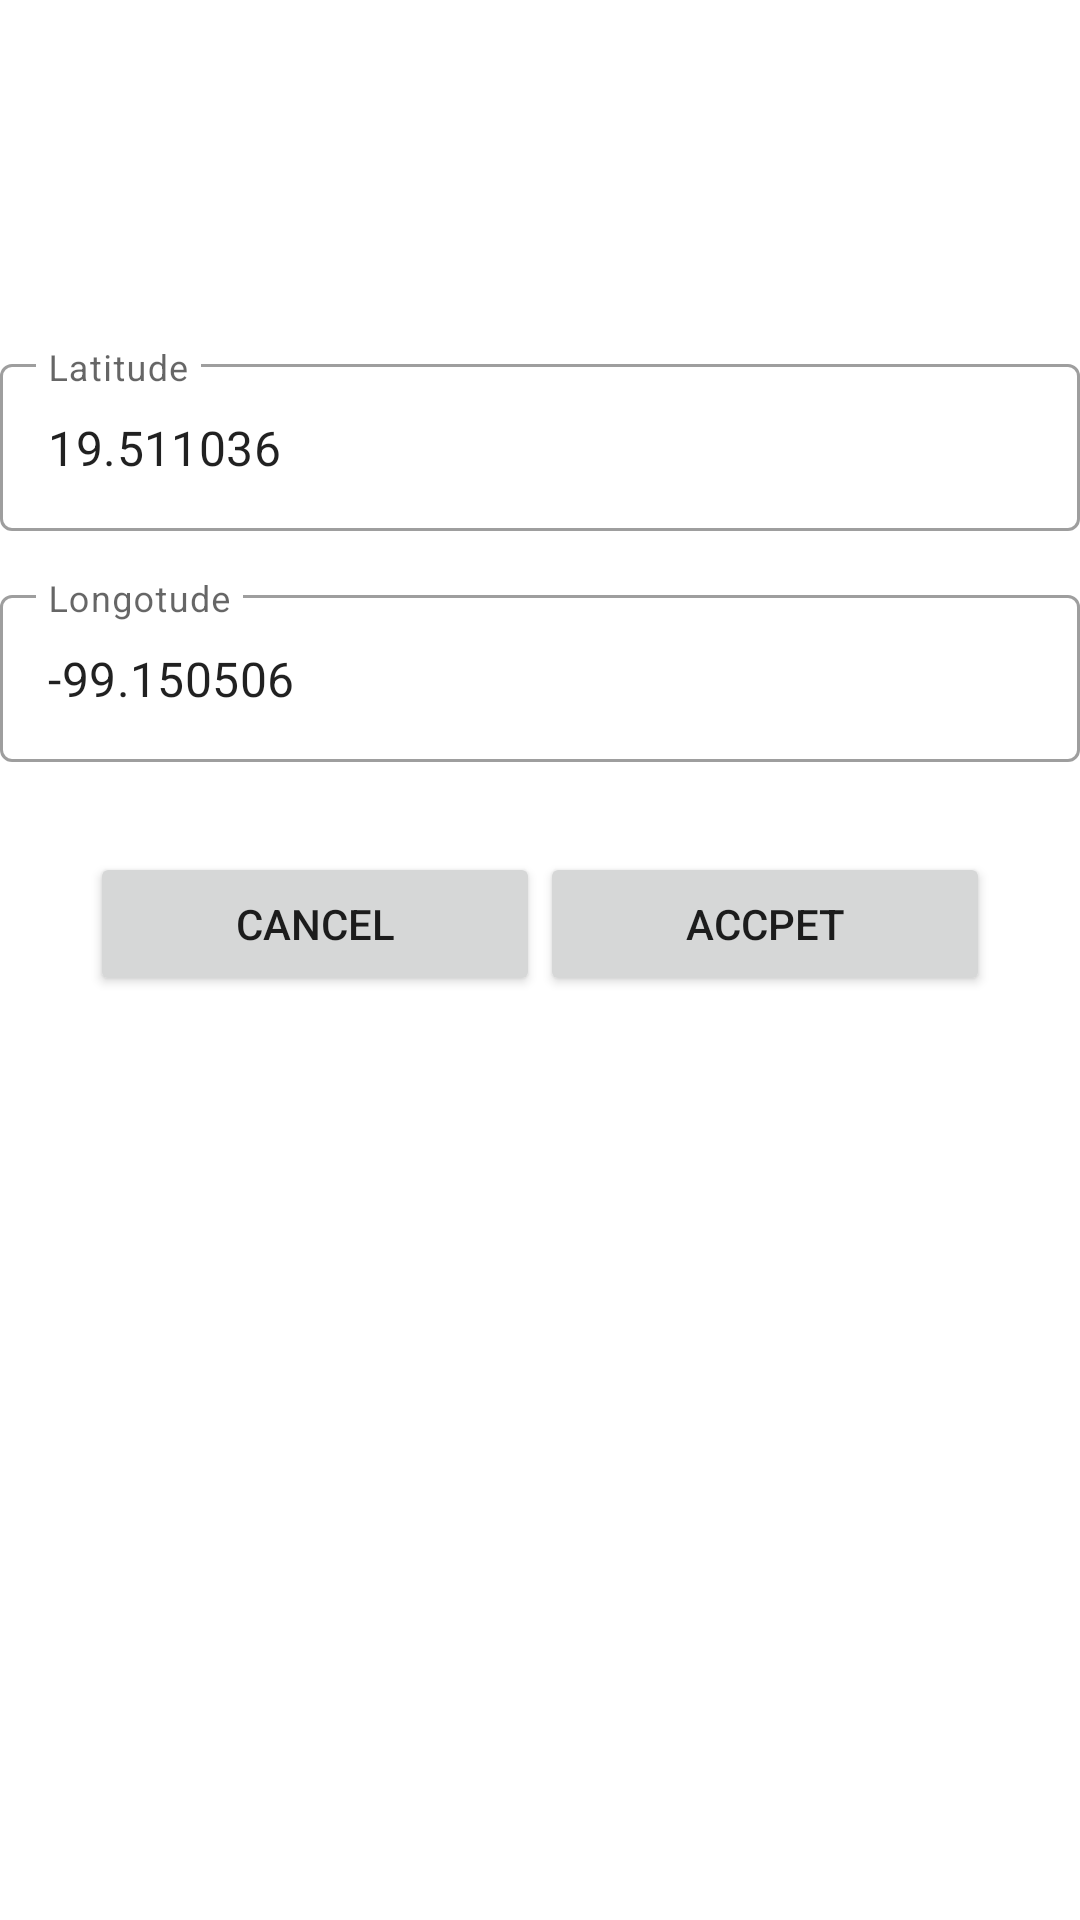

Reconstruct the res/layout file that produces this screen, plus the resources it refers to.
<!-- AndroidManifest.xml: application theme Theme.ApplicationMultiTestCaranty -->
<!-- res/layout/fragment_form_location.xml -->
<?xml version="1.0" encoding="utf-8"?>
<layout xmlns:android="http://schemas.android.com/apk/res/android"
    xmlns:app="http://schemas.android.com/apk/res-auto"
    xmlns:tools="http://schemas.android.com/tools">

    <data>

    </data>

    <androidx.constraintlayout.widget.ConstraintLayout
        android:layout_width="match_parent"
        android:layout_height="match_parent"
        android:orientation="vertical"
        tools:context=".weather.ui.FormLocationFragment">

        <ImageView
            android:id="@+id/imgvCoverFgmntfl"
            android:layout_width="match_parent"
            android:layout_height="100dp"
            app:layout_constraintTop_toTopOf="parent" />

        <com.google.android.material.textfield.TextInputLayout
            android:id="@+id/tilLatFgmntfl"
            style="@style/Widget.MaterialComponents.TextInputLayout.OutlinedBox"
            android:layout_width="match_parent"
            android:layout_height="wrap_content"
            android:layout_marginTop="16dp"
            app:endIconMode="clear_text"
            app:layout_constraintTop_toBottomOf="@id/imgvCoverFgmntfl">

            <com.google.android.material.textfield.TextInputEditText
                android:id="@+id/etLatFgmntfl"
                android:layout_width="match_parent"
                android:layout_height="wrap_content"
                android:hint="@string/weather_form_lat"
                android:inputType="numberDecimal"
                android:maxLength="15"
                android:maxLines="1"
                android:text="19.511036" />


        </com.google.android.material.textfield.TextInputLayout>

        <com.google.android.material.textfield.TextInputLayout
            android:id="@+id/tilLongitudeFgmntfl"
            style="@style/Widget.MaterialComponents.TextInputLayout.OutlinedBox"
            android:layout_width="match_parent"
            android:layout_height="wrap_content"
            android:layout_marginTop="16dp"
            app:endIconMode="clear_text"
            app:layout_constraintTop_toBottomOf="@id/tilLatFgmntfl">

            <com.google.android.material.textfield.TextInputEditText
                android:id="@+id/etLonFgmntfl"
                android:layout_width="match_parent"
                android:layout_height="wrap_content"
                android:hint="@string/weather_form_longitude"
                android:inputType="numberDecimal"
                android:maxLength="15"
                android:maxLines="1"
                android:text="-99.150506" />


        </com.google.android.material.textfield.TextInputLayout>

        <Button
            android:layout_width="150dp"
            android:layout_height="wrap_content"
            android:layout_marginStart="30dp"
            android:layout_marginTop="30dp"
            android:text="Cancel"
            app:layout_constraintStart_toStartOf="parent"
            app:layout_constraintTop_toBottomOf="@id/tilLongitudeFgmntfl" />

        <Button
            android:id="@+id/btnAcceptFgmntl"
            android:layout_width="150dp"
            android:layout_height="wrap_content"
            android:layout_marginTop="30dp"
            android:layout_marginEnd="30dp"
            android:text="Accpet"
            app:layout_constraintEnd_toEndOf="parent"
            app:layout_constraintTop_toBottomOf="@id/tilLongitudeFgmntfl" />


    </androidx.constraintlayout.widget.ConstraintLayout>
</layout>
<!-- resources referenced by this layout -->
<resources>
  <string name="weather_form_lat">Latitude</string>
  <string name="weather_form_longitude">Longotude</string>
  <style name="Theme.ApplicationMultiTestCaranty" parent="Theme.MaterialComponents.DayNight.DarkActionBar">
          
          <item name="colorPrimary">@color/purple_500</item>
          <item name="colorPrimaryVariant">@color/purple_700</item>
          <item name="colorOnPrimary">@color/white</item>
          
          <item name="colorSecondary">@color/teal_200</item>
          <item name="colorSecondaryVariant">@color/teal_700</item>
          <item name="colorOnSecondary">@color/black</item>
          
          <item name="android:statusBarColor" tools:targetApi="l">?attr/colorPrimaryVariant</item>
          
      </style>
  <!-- not gathered from this repository: default colours our renderer supplied (Android Studio template values) -->
  <color name="purple_500">#FF6200EE</color>
  <color name="purple_700">#FF3700B3</color>
  <color name="teal_200">#FF03DAC5</color>
  <color name="teal_700">#FF018786</color>
  <color name="black">#FF000000</color>
  <color name="white">#FFFFFFFF</color>
</resources>
